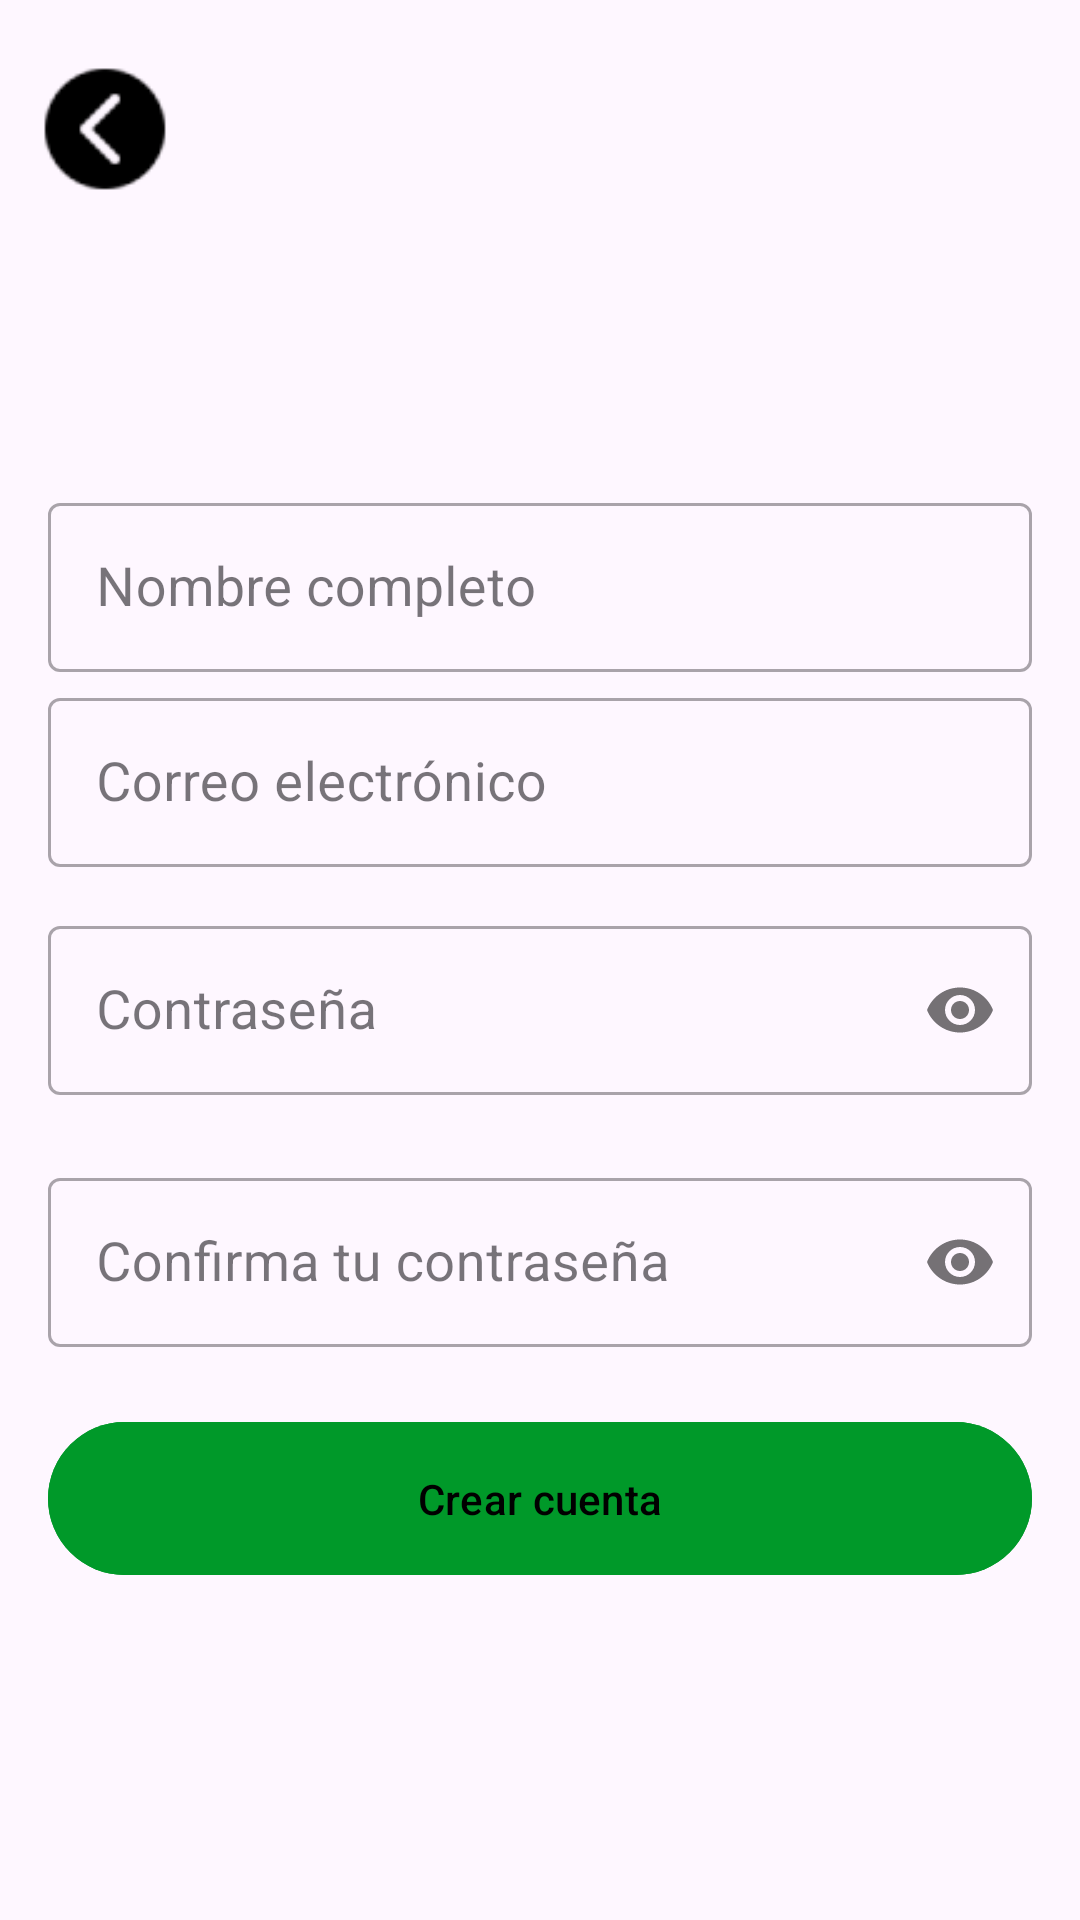

Produce the Android XML layout that renders to this screen, including the resource entries it uses.
<!-- AndroidManifest.xml: application theme Theme.EcoBogota -->
<!-- res/layout/activity_registro.xml -->
<RelativeLayout xmlns:android="http://schemas.android.com/apk/res/android"
    xmlns:app="http://schemas.android.com/apk/res-auto"
    xmlns:tools="http://schemas.android.com/tools"
    android:id="@+id/main"
    android:layout_width="match_parent"
    android:layout_height="match_parent"
    android:background="@drawable/fondo_registro"
    tools:context=".RegistroActivity">

    <ImageView
        android:id="@+id/registro_inicio"
        android:layout_width="50dp"
        android:layout_height="50dp"
        android:layout_alignParentStart="true"
        android:layout_alignParentTop="true"
        android:layout_marginStart="10dp"
        android:layout_marginTop="18dp"
        android:scaleType="centerCrop"
        android:src="@drawable/flecha_atras" />

    <LinearLayout
        android:id="@+id/llToolbar"
        android:layout_width="match_parent"
        android:layout_height="wrap_content"
        android:layout_alignParentStart="true"
        android:layout_alignParentEnd="true"
        android:layout_alignParentBottom="true"
        android:layout_marginStart="0dp"
        android:layout_marginEnd="0dp"
        android:layout_marginBottom="680dp"
        android:orientation="vertical"
        android:visibility="visible"
        app:layout_constraintEnd_toEndOf="parent"
        app:layout_constraintStart_toStartOf="parent"
        app:layout_constraintTop_toTopOf="parent"/>

    <com.google.android.material.textfield.TextInputLayout
        android:id="@+id/reg_text_nombre"
        style="@style/Widget.MaterialComponents.TextInputLayout.OutlinedBox"
        android:layout_width="300dp"
        android:layout_height="wrap_content"
        android:layout_alignParentStart="true"
        android:layout_alignParentEnd="true"
        android:layout_alignParentBottom="true"
        android:layout_marginHorizontal="16dp"
        android:layout_marginStart="57dp"
        android:layout_marginTop="16dp"
        android:layout_marginEnd="50dp"
        android:layout_marginBottom="416dp"
        android:hint="@string/registro_nombre"
        app:layout_constraintEnd_toEndOf="parent"
        app:layout_constraintStart_toStartOf="parent"
        app:layout_constraintTop_toTopOf="parent">

        <com.google.android.material.textfield.TextInputEditText
            android:id="@+id/inp_text_nombre"
            android:layout_width="match_parent"
            android:layout_height="wrap_content"
            android:inputType="text"
            android:padding="16dp"
            android:textSize="18sp" />
    </com.google.android.material.textfield.TextInputLayout>

    <com.google.android.material.textfield.TextInputLayout
        android:id="@+id/reg_text_password"
        style="@style/Widget.MaterialComponents.TextInputLayout.OutlinedBox"
        android:layout_width="300dp"
        android:layout_height="wrap_content"
        android:layout_alignParentStart="true"
        android:layout_alignParentEnd="true"
        android:layout_alignParentBottom="true"
        android:layout_marginHorizontal="16dp"
        android:layout_marginStart="58dp"
        android:layout_marginTop="16dp"
        android:layout_marginEnd="50dp"
        android:layout_marginBottom="275dp"
        android:hint="@string/registro_password"
        app:layout_constraintEnd_toEndOf="parent"
        app:layout_constraintStart_toStartOf="parent"
        app:layout_constraintTop_toBottomOf="@id/reg_text_email"
        app:passwordToggleEnabled="true">

        <com.google.android.material.textfield.TextInputEditText
            android:id="@+id/inp_text_password"
            android:layout_width="match_parent"
            android:layout_height="wrap_content"
            android:inputType="textPassword"
            android:padding="16dp"
            android:textSize="18sp" />
    </com.google.android.material.textfield.TextInputLayout>

    <com.google.android.material.textfield.TextInputLayout
        android:id="@+id/reg_text_confirm"
        style="@style/Widget.MaterialComponents.TextInputLayout.OutlinedBox"
        android:layout_width="300dp"
        android:layout_height="wrap_content"
        android:layout_alignParentStart="true"
        android:layout_alignParentEnd="true"
        android:layout_alignParentBottom="true"
        android:layout_marginHorizontal="16dp"
        android:layout_marginStart="59dp"
        android:layout_marginTop="16dp"
        android:layout_marginEnd="49dp"
        android:layout_marginBottom="191dp"
        android:hint="@string/registro_conf_password"
        app:layout_constraintEnd_toEndOf="parent"
        app:layout_constraintStart_toStartOf="parent"
        app:layout_constraintTop_toBottomOf="@id/reg_text_password"
        app:passwordToggleEnabled="true">

        <com.google.android.material.textfield.TextInputEditText
            android:id="@+id/etConfirmPassword"
            android:layout_width="match_parent"
            android:layout_height="wrap_content"
            android:inputType="textPassword"
            android:padding="16dp"
            android:textSize="18sp" />
    </com.google.android.material.textfield.TextInputLayout>

    <Button
        android:id="@+id/registration_button"
        android:layout_width="200dp"
        android:layout_height="wrap_content"
        android:layout_alignParentStart="true"
        android:layout_alignParentEnd="true"
        android:layout_alignParentBottom="true"
        android:layout_gravity="center"
        android:layout_marginHorizontal="16dp"
        android:layout_marginStart="111dp"
        android:layout_marginTop="16dp"
        android:layout_marginEnd="97dp"
        android:layout_marginBottom="111dp"
        android:backgroundTint="@color/verde_manzana"
        android:gravity="center"
        android:paddingVertical="16dp"
        android:text="@string/registro_button"
        android:textAllCaps="false"
        android:textColor="@color/negro_negro"
        android:visibility="visible"
        app:layout_constraintEnd_toEndOf="parent"
        app:layout_constraintStart_toStartOf="parent"
        app:layout_constraintTop_toBottomOf="@id/reg_text_confirm" />

    <com.google.android.material.textfield.TextInputLayout
        android:id="@+id/reg_text_email"
        style="@style/Widget.MaterialComponents.TextInputLayout.OutlinedBox"
        android:layout_width="300dp"
        android:layout_height="wrap_content"
        android:layout_alignParentStart="true"
        android:layout_alignParentEnd="true"
        android:layout_alignParentBottom="true"
        android:layout_marginHorizontal="16dp"
        android:layout_marginStart="57dp"
        android:layout_marginTop="16dp"
        android:layout_marginEnd="50dp"
        android:layout_marginBottom="351dp"
        android:hint="@string/registro_email"
        app:layout_constraintEnd_toEndOf="parent"
        app:layout_constraintStart_toStartOf="parent"
        app:layout_constraintTop_toTopOf="parent">

        <com.google.android.material.textfield.TextInputEditText
            android:id="@+id/inp_text_email"
            android:layout_width="match_parent"
            android:layout_height="wrap_content"
            android:inputType="textEmailAddress"
            android:padding="16dp"
            android:textSize="18sp" />
    </com.google.android.material.textfield.TextInputLayout>

</RelativeLayout>
<!-- resources referenced by this layout -->
<resources>
  <color name="negro_negro">#000000</color>
  <color name="verde_manzana">#009929</color>
  <!-- drawable flecha_atras: png bitmap (drawable, 1039 bytes) -->
  <string name="registro_button">Crear cuenta</string>
  <string name="registro_conf_password">Confirma tu contraseña</string>
  <string name="registro_email">Correo electrónico</string>
  <string name="registro_nombre">Nombre completo</string>
  <string name="registro_password">Contraseña</string>
  <style name="Theme.EcoBogota" parent="Base.Theme.EcoBogota" />
  <style name="Base.Theme.EcoBogota" parent="Theme.Material3.DayNight.NoActionBar">
          
          
          
          <item name="colorPrimary">@color/verde_mate</item>
          <item name="colorPrimaryVariant">@color/verde_claro</item>
          <item name="colorOnPrimary">@color/verde_manzana</item>
          
          <item name="colorSecondary">@color/gris_claro</item>
          <item name="colorSecondaryVariant">@color/blanco_blanco</item>
          <item name="colorOnSecondary">@color/negro_negro</item>
          
      </style>
  <color name="verde_mate">#709D2D</color>
  <color name="verde_claro">#B1CC92</color>
  <color name="gris_claro">#D9D9D9</color>
  <color name="blanco_blanco">#FFFFFF</color>
</resources>
